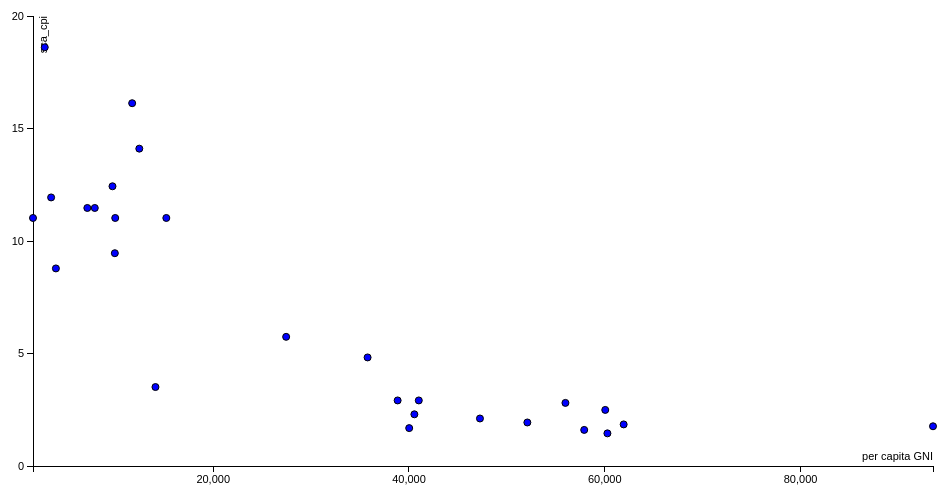
D3 v3 page, settled after 360 driven frames (6 s of simulated time); the page loaded 1 data file(s).


        var margin = {
                top: 20,
                right: 20,
                bottom: 30,
                left: 40
            },
            width = 960 - margin.left - margin.right,
            height = 500 - margin.top - margin.bottom;

        var xValue = function(d) {
                return d.GNI;
            }, // data -> value
            xScale = d3.scale.linear().domain([1590, 93530]).range([0, width]), // value -> display
            xMap = function(d) {
                return xScale(xValue(d));
            }, // data -> display
            xAxis = d3.svg.axis().scale(xScale).orient("bottom");

        var yValue = function(d) {
                return d.sca_cpi;
            }, // data -> value
            yScale = d3.scale.linear().domain([0, 20]).range([height, 0]), // value -> display
            yMap = function(d) {
                return yScale(yValue(d));
            }, // data -> display
            yAxis = d3.svg.axis().scale(yScale).orient("left");


        var cValue = function(d) {
                return d.Manufacturer;
            },
            color = d3.scale.category10();

        var svg = d3.select("body").append("svg")
            .attr("width", width + margin.left + margin.right)
            .attr("height", height + margin.top + margin.bottom)
            .append("g")
            .attr("transform", "translate(" + margin.left + "," + margin.top + ")");


        var tooltip = d3.select("body").append("div")
            .attr("class", "tooltip")
            .style("opacity", 0);

        d3.csv("economics1.csv", function(error, data) {

            /* change string (from CSV) into number format
  data.forEach(function(d) {
    d.Calories = +d.Calories;
    d["Protein (g)"] = +d["Protein (g)"];
//    console.log(d);
  });	*/

            console.log(data[0]['Currency Outside Banks']);

            //xScale.domain([d3.min(data, xValue)-1, d3.max(data, xValue)+1]);
            //yScale.domain([d3.min(data, yValue)-1, d3.max(data, yValue)+1]); 

            svg.append("g")
                .attr("class", "x axis")
                .attr("transform", "translate(0," + height + ")")
                .call(xAxis.ticks(5))

            .append("text")
                .attr("class", "label")
                .attr("x", width)
                .attr("y", -6)
                .style("text-anchor", "end")
                .text("per capita GNI");


            svg.append("g")
                .attr("class", "y axis")
                .call(yAxis.ticks(6))
                .append("text")
                .attr("class", "label")
                .attr("transform", "rotate(-90)")
                .attr("y", 6)
                .attr("dy", ".71em")
                .style("text-anchor", "end")
                .text("sca_cpi");

            svg.selectAll(".dot")
                .data(data)
                .enter().append("circle")
                .attr("class", "dot")
                .attr("r", 3.5)
                .attr("cx", xMap)
                .attr("cy", yMap)
                .style("fill", "blue" /*function(d) { return color(cValue(d));}*/ )
                .on("mouseover", function(d) {
                    tooltip.transition()
                        .duration(200)
                        .style("opacity", .9);
                    tooltip.html(d["Country"] + "<br/> (" + xValue(d) +
                            ", " + yValue(d) + ")")
                        .style("left", (d3.event.pageX + 5) + "px")
                        .style("top", (d3.event.pageY - 28) + "px");
                })
                .on("mouseout", function(d) {
                    tooltip.transition()
                        .duration(500)
                        .style("opacity", 0);
                });

            var legend = svg.selectAll(".legend")
                .data(color.domain())
                .enter().append("g")
                .attr("class", "legend")
                .attr("transform", function(d, i) {
                    return "translate(0," + i * 20 + ")";
                });

            /*legend.append("rect")
                  .attr("x", width - 18)
                  .attr("width", 18)
                  .attr("height", 18)
                  .style("fill", color);*/


            legend.append("text")
                .attr("x", width - 24)
                .attr("y", 9)
                .attr("dy", ".35em")
                .style("text-anchor", "end")
                .text(function(d) {
                    return d;
                })
        });
    

### data: economics1.csv
Country, Currency Outside Banks, Norminal GDP, Cash/to/GDP Ratio, GNI, LOG_GNI, Popul_Count, Per_capita_GNI, CPI_15, Inv_cpi, sca_cpi
Japan, 984299, 5290300, 18.61, 38840, 8.104, 127000000, 0.9997, 75, 0.01333, 2.914
Hong Kong, 351292, 2397124, 14.65, 41000, 6.864, 7306000, 1, 75, 0.01333, 2.914
India, 15689, 125412, 12.51, 1590, 9.118, 131100000, 10, 38, 0.02632, 11.02
Thailand, 1539848, 13537485, 11.37, 15210, 7.832, 67960000, 1, 38, 0.02632, 11.02
Switzerland, 71275, 639731, 11.14, 61930, 6.918, 8287000, 0.9993, 86, 0.01163, 1.849
China, 63217, 676708, 9.34, 7900, 9.137, 137100000, 10, 37, 0.02703, 11.47
Russia, 7239, 80412, 9, 11720, 8.159, 144100000, 1, 29, 0.03448, 16.12
Singapore, 34042, 402458, 8.46, 52090, 6.743, 5535000, 1, 85, 0.01176, 1.935
US, 1340, 18165, 7.38, 55980, 8.507, 321400000, 1, 76, 0.01316, 2.805
Colombia, 54084, 796648, 6.79, 7140, 7.683, 48230000, 1, 37, 0.02703, 11.47
Mexico, 1088106, 18889428, 5.76, 9710, 8.104, 127000000, 1, 35, 0.02857, 12.43
Israel, 64518, 1139826, 5.66, 35770, 6.923, 8380000, 1, 61, 0.01639, 4.826
Korea, 84300, 1558592, 5.41, 27450, 7.704, 76500000, 0.6617, 56, 0.01786, 5.74
Turkey, 91852, 1953561, 4.7, 9950, 7.896, 78670000, 0.9999, 42, 0.02381, 9.458
Australia, 67461, 1623767, 4.15, 60050, 7.376, 23780000, 1, 79, 0.01266, 2.493
UK, 75838, 1863995, 4.07, 40550, 7.814, 65140000, 0.9998, 81, 0.01235, 2.297
Indonesia, 469379, 11540790, 4.07, 3440, 8.411, 257600000, 0.9999, 36, 0.02778, 11.94
Canada, 74608, 1996608, 3.74, 47250, 7.554, 35850000, 1, 83, 0.01205, 2.112
Chile, 5679, 156134, 3.64, 14100, 7.254, 17950000, 0.9999, 70, 0.01429, 3.509
Brazil, 185285, 5388223, 3.44, 9990, 8.318, 207800000, 1, 38, 0.02632, 11.02
Sth Afc, 137991, 4034793, 3.42, 3930, 7.74, 54960000, 1.001, 44, 0.02273, 8.782
Denmark, 64215, 1958838, 3.28, 60270, 6.755, 5676000, 1.001, 91, 0.01099, 1.45
New Zealand, 5127, 223626, 2.29, 40020, 6.662, 4596000, 0.9999, 88, 0.01136, 1.684
Argentina, 109.6, 5236, 2.09, 12450, 7.638, 43420000, 0.9999, 32, 0.03125, 14.11
Sweden, 74874, 4158728, 1.8, 57900, 6.991, 9799000, 1, 89, 0.01124, 1.604
Nigeria, 1456097, 95177735, 1.53, 2790, 8.261, 182200000, 1, 26, 0.03846, 18.61
Norway, 45605, 3140845, 1.45, 93530, 6.715, 5196000, 0.9989, 87, 0.01149, 1.766